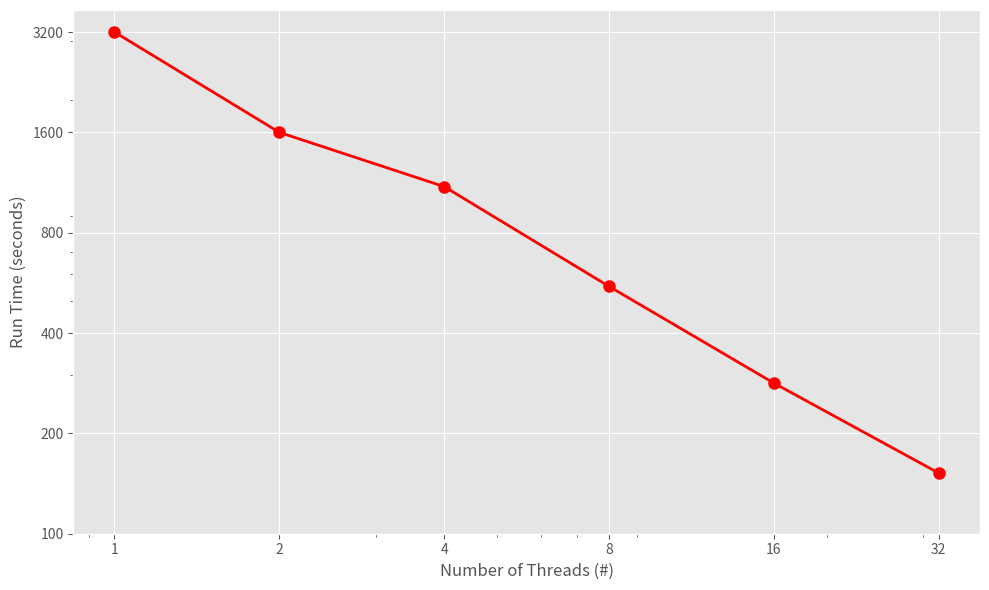

Source code (Python):
import matplotlib.pyplot as plt

# Data
# num_threads
x = [1, 2, 4, 8, 16, 32]
# run time
y = [3200, 1600, 1100, 552, 283, 152] 

# Creating the plot
plt.style.use('ggplot')  # Using a fancy style for the plot
plt.figure(figsize=(10, 6))  # Setting the figure size

plt.loglog(x, y, marker='o', color='red', linestyle='-', linewidth=2, markersize=8)  # Line plot with markers

# Adding titles and labels
plt.xlabel("Number of Threads (#)")
plt.ylabel("Run Time (seconds)")

# Fix the xticks
plt.xticks(x, x)
# Fix the yticks
yticks = [100, 200, 400, 800, 1600, 3200]
plt.yticks(yticks, yticks)

# Adding grid for better readability
plt.grid(True)

# Showing the plot
plt.tight_layout()
plt.savefig("wfmash_scale_ecoli.pdf")